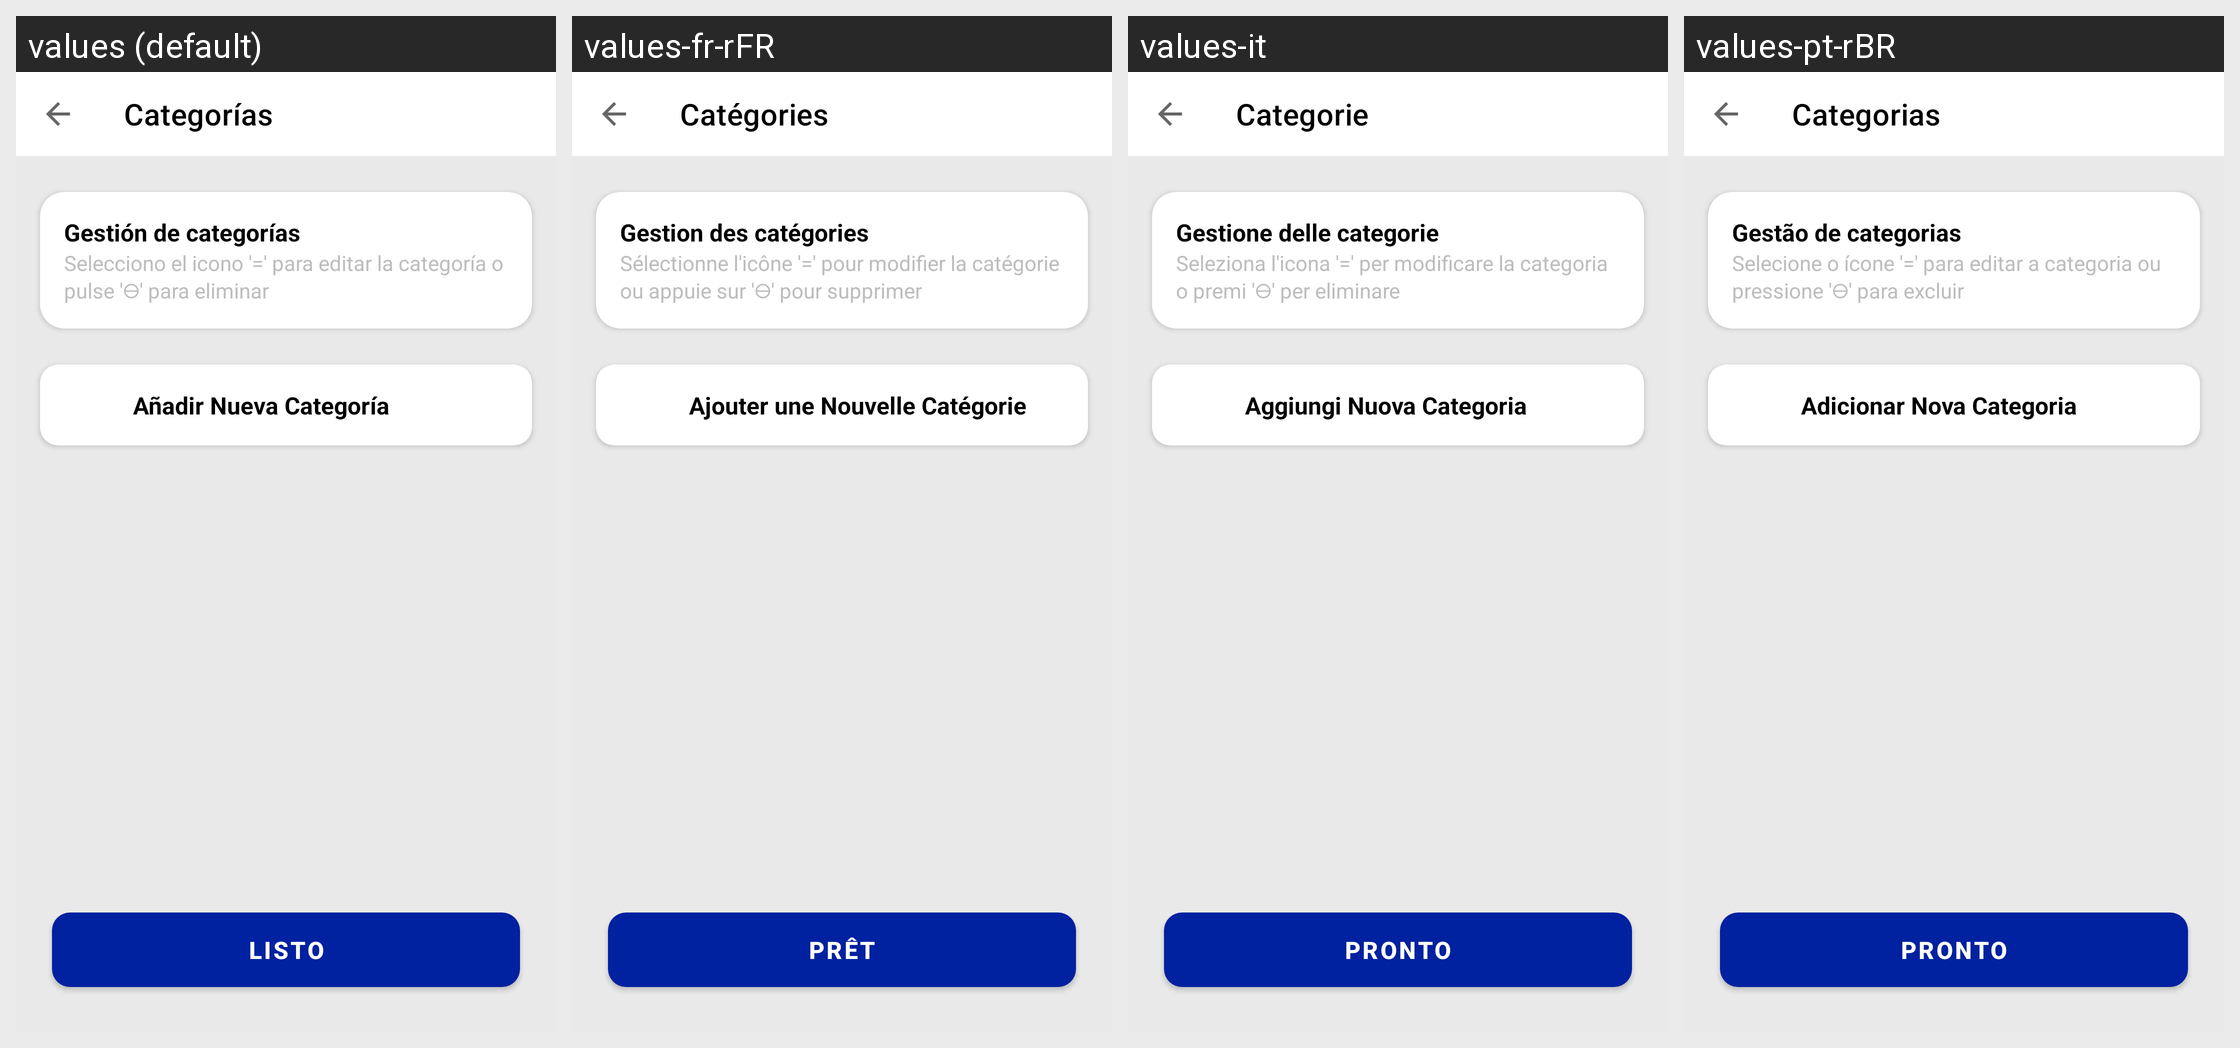

The same Android screen rendered under several of its app's locales, left to right. List the strings drawn on it with the default value and each locale's translation.
Android screen res/layout/activity_categorias.xml rendered under 4 locales, left to right: values (default), values-fr-rFR, values-it, values-pt-rBR. Device: Nexus 5 (rendered at 1080×1920; each locale shown at half size, 540×960, under a caption strip naming it); theme Theme.FacTiaSafe.
Other locales in the repository, not shown: values-en.
Strings drawn on this screen, with the default value and each locale's value (text and hints the layout hard-codes, and strings that could not be matched under every locale, appear in the picture but are not listed):

categorias
  values: Categorías
  values-fr-rFR: Catégories
  values-it: Categorie
  values-pt-rBR: Categorias

gestion_cat
  values: Gestión de categorías
  values-fr-rFR: Gestion des catégories
  values-it: Gestione delle categorie
  values-pt-rBR: Gestão de categorias

instrucciones_cat
  values: Selecciono el icono '=' para editar la categoría o pulse '⊖' para eliminar
  values-fr-rFR: Sélectionne l'icône '=' pour modifier la catégorie ou appuie sur '⊖' pour supprimer
  values-it: Seleziona l'icona '=' per modificare la categoria o premi '⊖' per eliminare
  values-pt-rBR: Selecione o ícone '=' para editar a categoria ou pressione '⊖' para excluir

nueva_categoria
  values: Añadir Nueva Categoría
  values-fr-rFR: Ajouter une Nouvelle Catégorie
  values-it: Aggiungi Nuova Categoria
  values-pt-rBR: Adicionar Nova Categoria

listo2
  values: LISTO
  values-fr-rFR: PRÊT
  values-it: PRONTO
  values-pt-rBR: PRONTO
